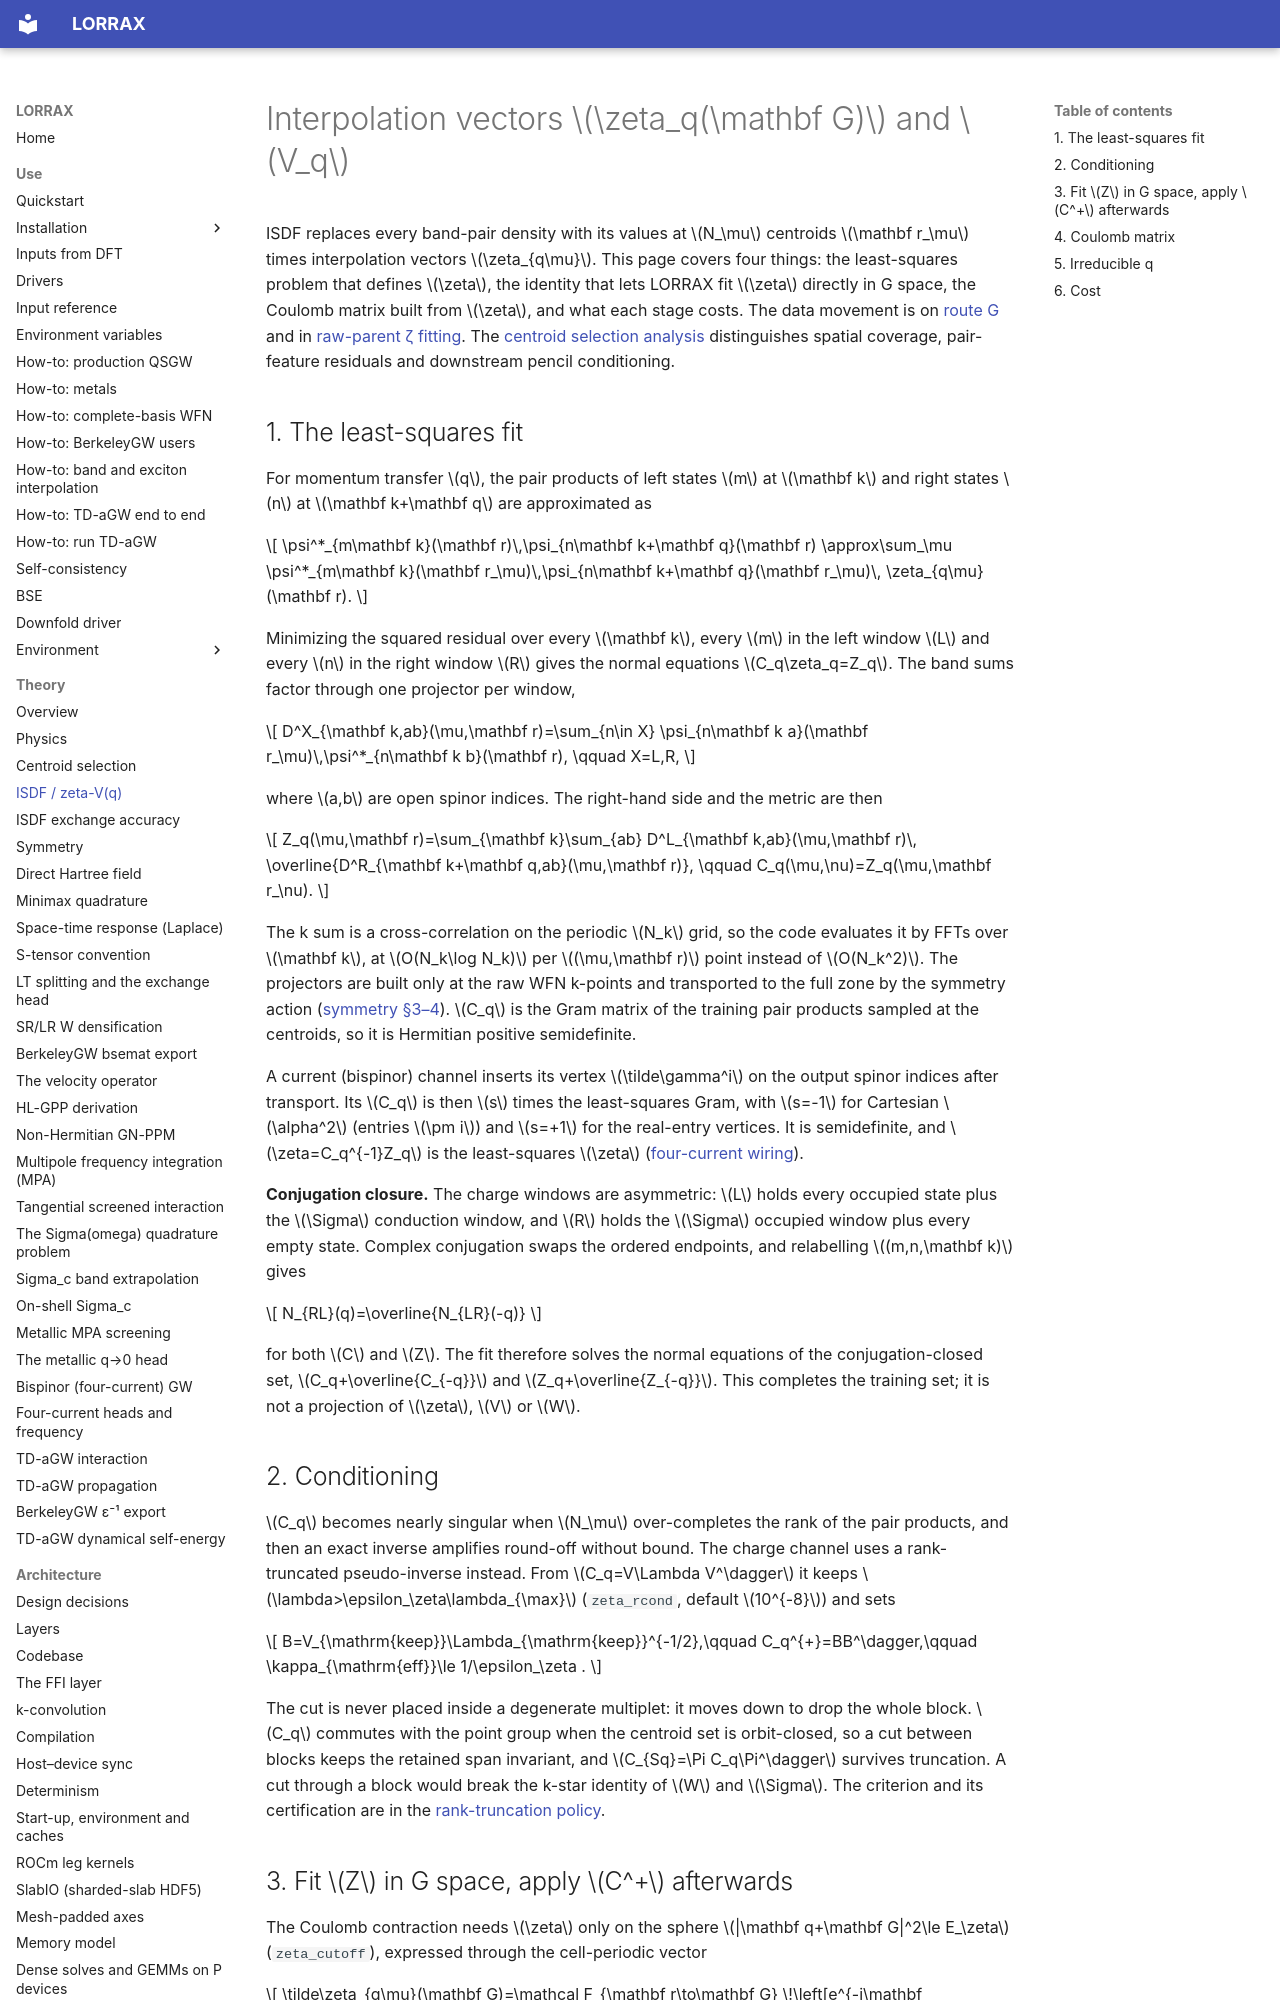

repository: jackmcarthur/lorrax · page: theory/isdf-zeta-vq/index.html · generator: mkdocs

# Interpolation vectors \(\zeta_q(\mathbf G)\) and \(V_q\)

ISDF replaces every band-pair density with its values at \(N_\mu\) centroids
\(\mathbf r_\mu\) times interpolation vectors \(\zeta_{q\mu}\). This page
covers four things: the least-squares problem that defines \(\zeta\), the
identity that lets LORRAX fit \(\zeta\) directly in G space, the Coulomb
matrix built from \(\zeta\), and what each stage costs. The data movement is
on [route G](../architecture/zeta_fit_mubatch.md) and in
[raw-parent ζ fitting](../architecture/zeta_fit_face_psi_cct.md).
The [centroid selection analysis](centroid-selection.md) distinguishes
spatial coverage, pair-feature residuals and downstream pencil conditioning.

## 1. The least-squares fit

For momentum transfer \(q\), the pair products of left states \(m\) at
\(\mathbf k\) and right states \(n\) at \(\mathbf k+\mathbf q\) are
approximated as

$$
\psi^*_{m\mathbf k}(\mathbf r)\,\psi_{n\mathbf k+\mathbf q}(\mathbf r)
\approx\sum_\mu
\psi^*_{m\mathbf k}(\mathbf r_\mu)\,\psi_{n\mathbf k+\mathbf q}(\mathbf r_\mu)\,
\zeta_{q\mu}(\mathbf r).
$$

Minimizing the squared residual over every \(\mathbf k\), every \(m\) in the
left window \(L\) and every \(n\) in the right window \(R\) gives the normal
equations \(C_q\zeta_q=Z_q\). The band sums factor through one projector per
window,

$$
D^X_{\mathbf k,ab}(\mu,\mathbf r)=\sum_{n\in X}
\psi_{n\mathbf k a}(\mathbf r_\mu)\,\psi^*_{n\mathbf k b}(\mathbf r),
\qquad X=L,R,
$$

where \(a,b\) are open spinor indices. The right-hand side and the metric are
then

$$
Z_q(\mu,\mathbf r)=\sum_{\mathbf k}\sum_{ab}
D^L_{\mathbf k,ab}(\mu,\mathbf r)\,
\overline{D^R_{\mathbf k+\mathbf q,ab}(\mu,\mathbf r)},
\qquad
C_q(\mu,\nu)=Z_q(\mu,\mathbf r_\nu).
$$

The k sum is a cross-correlation on the periodic \(N_k\) grid, so the code
evaluates it by FFTs over \(\mathbf k\), at \(O(N_k\log N_k)\) per
\((\mu,\mathbf r)\) point instead of \(O(N_k^2)\). The projectors are built
only at the raw WFN k-points and transported to the full zone by the symmetry
action ([symmetry §3–4](symmetry.md)). \(C_q\) is the Gram matrix of the
training pair products sampled at the centroids, so it is Hermitian positive
semidefinite.

A current (bispinor) channel inserts its vertex \(\tilde\gamma^i\) on the
output spinor indices after transport. Its \(C_q\) is then \(s\) times the
least-squares Gram, with \(s=-1\) for Cartesian \(\alpha^2\) (entries
\(\pm i\)) and \(s=+1\) for the real-entry vertices. It is semidefinite, and
\(\zeta=C_q^{-1}Z_q\) is the least-squares \(\zeta\)
([four-current wiring](../architecture/four_current_wiring.md)).

**Conjugation closure.** The charge windows are asymmetric: \(L\) holds every
occupied state plus the \(\Sigma\) conduction window, and \(R\) holds the
\(\Sigma\) occupied window plus every empty state. Complex conjugation swaps
the ordered endpoints, and relabelling \((m,n,\mathbf k)\) gives

$$
N_{RL}(q)=\overline{N_{LR}(-q)}
$$

for both \(C\) and \(Z\). The fit therefore solves the normal equations of
the conjugation-closed set,
\(C_q+\overline{C_{-q}}\) and \(Z_q+\overline{Z_{-q}}\). This completes the
training set; it is not a projection of \(\zeta\), \(V\) or \(W\).

## 2. Conditioning

\(C_q\) becomes nearly singular when \(N_\mu\) over-completes the rank of the
pair products, and then an exact inverse amplifies round-off without bound.
The charge channel uses a rank-truncated pseudo-inverse instead. From
\(C_q=V\Lambda V^\dagger\) it keeps \(\lambda>\epsilon_\zeta\lambda_{\max}\)
(`zeta_rcond`, default \(10^{-8}\)) and sets

$$
B=V_{\mathrm{keep}}\Lambda_{\mathrm{keep}}^{-1/2},\qquad
C_q^{+}=BB^\dagger,\qquad
\kappa_{\mathrm{eff}}\le 1/\epsilon_\zeta .
$$

The cut is never placed inside a degenerate multiplet: it moves down to
drop the whole block. \(C_q\) commutes with the point group when the centroid
set is orbit-closed, so a cut between blocks keeps the retained span
invariant, and \(C_{Sq}=\Pi C_q\Pi^\dagger\) survives truncation. A cut
through a block would break the k-star identity of \(W\) and \(\Sigma\). The
criterion and its certification are in the
[rank-truncation policy](../architecture/rank_truncation_policy.md).
